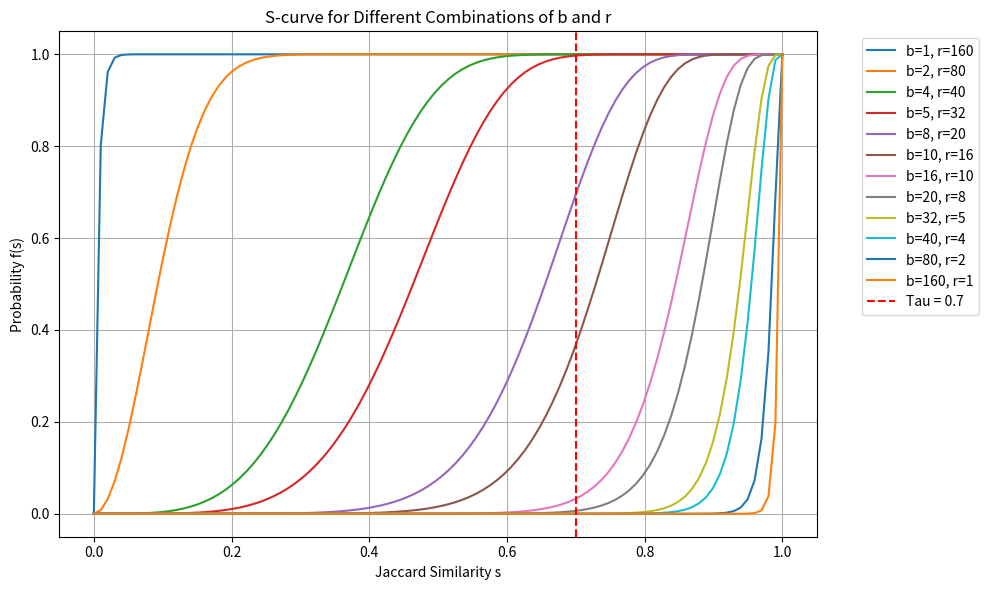

This chart was generated by the following Python code:
import numpy as np
import matplotlib.pyplot as plt

t = 160
# Threshold for Jaccard similarity
tau = 0.70
s_values = np.linspace(0, 1, 100)

def f(s, b, r):
    return 1 - (1 - s**b)**r

# Possible values for b and r where b * r = t
possible_values = [(b, t // b) for b in range(1, t + 1) if t % b == 0]

plt.figure(figsize=(10, 6))
for b, r in possible_values:
    f_values = f(s_values, b, r)
    plt.plot(s_values, f_values, label=f"b={b}, r={r}")

plt.axvline(x=tau, color='red', linestyle='--', label=f"Tau = {tau}")
plt.title("S-curve for Different Combinations of b and r")
plt.xlabel("Jaccard Similarity s")
plt.ylabel("Probability f(s)")
plt.legend(bbox_to_anchor=(1.05, 1), loc='upper left')
plt.grid(True)
plt.tight_layout()
plt.show()

